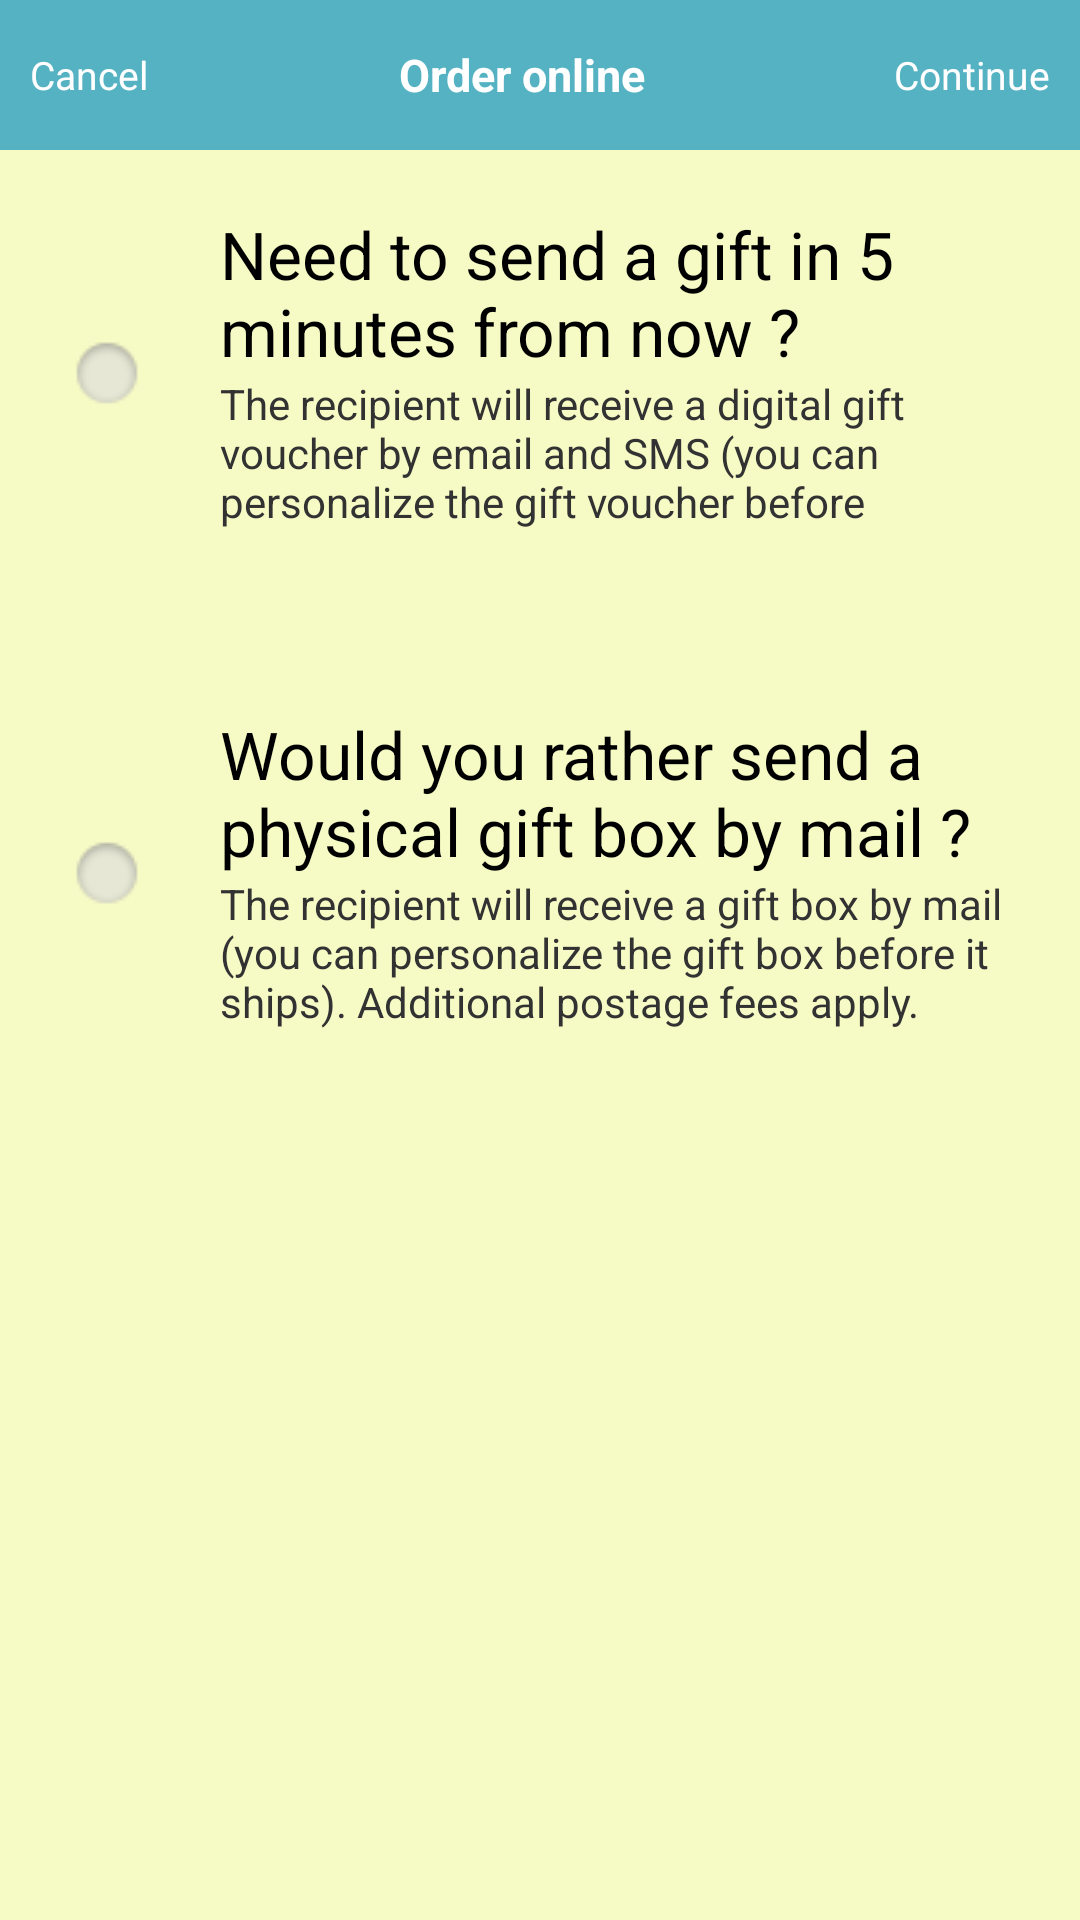

The Android layout XML behind this screen, and the referenced resources:
<!-- AndroidManifest.xml: application theme AppTheme -->
<!-- res/layout/valdation_mode_fragment.xml -->
<?xml version="1.0" encoding="utf-8"?>
<LinearLayout xmlns:android="http://schemas.android.com/apk/res/android"
    android:layout_width="match_parent"
    android:layout_height="match_parent"
    android:background="#F6FAC5"
    android:orientation="vertical" >

    <LinearLayout
        android:id="@+id/createFormRecipient"
        android:layout_width="match_parent"
        android:layout_height="50dp"
        android:background="#CC2DA1C2"
        android:gravity="center"
        android:orientation="horizontal" >

        <Button
            android:id="@+id/cancel"
            android:layout_width="wrap_content"
            android:layout_height="36dp"
            android:layout_gravity="center"
            android:layout_margin="10dp"
            android:background="#00000000"
            android:gravity="center"
            android:lines="1"
            android:maxLines="1"
            android:singleLine="true"
            android:text="@string/cancel"
            android:textColor="#ffffff"
            android:textSize="@dimen/btn_txt_x_small" />

        <TextView
            android:id="@+id/beneficiary_title"
            android:layout_width="0dp"
            android:layout_height="match_parent"
            android:layout_weight="2"
            android:ellipsize="marquee"
            android:gravity="center"
            android:lines="2"
            android:maxLines="2"
            android:text="@string/order_online"
            android:textColor="#ffffff"
            android:textSize="@dimen/title_window"
            android:textStyle="bold" />

        <Button
            android:id="@+id/confirm"
            android:layout_width="wrap_content"
            android:layout_height="36dp"
            android:layout_gravity="center"
            android:layout_margin="10dp"
            android:background="#00000000"
            android:gravity="center"
            android:lines="1"
            android:maxLines="1"
            android:singleLine="true"
            android:text="@string/continue_order"
            android:textColor="#ffffff"
            android:textSize="@dimen/btn_txt_x_small" />
    </LinearLayout>

    <LinearLayout
        android:layout_width="match_parent"
        android:layout_height="0dp"
        android:layout_weight="1"
        android:orientation="vertical"
        android:padding="10dp" >

        <LinearLayout
            android:id="@+id/mode1"
            android:layout_width="match_parent"
            android:layout_height="wrap_content"
            android:gravity="center_vertical"
            android:orientation="horizontal"
            android:weightSum="6" >

            <ImageView
                android:id="@+id/check_mark1"
                android:layout_width="0dp"
                android:layout_height="wrap_content"
                android:layout_gravity="center"
                android:layout_weight="1"
                android:gravity="center"
                android:padding="10dp"
                android:src="@drawable/checkmark_off" />

            <LinearLayout
                android:id="@+id/mode1_content"
                android:layout_width="0dp"
                android:layout_height="wrap_content"
                android:layout_gravity="center_vertical|left"
                android:layout_margin="10dp"
                android:layout_weight="5"
                android:gravity="center_vertical|left"
                android:orientation="vertical" >

                <TextView
                    android:id="@+id/text_mode1"
                    android:layout_width="wrap_content"
                    android:layout_height="wrap_content"
                    android:lines="2"
                    android:maxLines="2"
                    android:text="@string/mode1_title"
                    android:textAppearance="?android:attr/textAppearanceLarge" />

                <TextView
                    android:id="@+id/desc_mode1"
                    android:layout_width="wrap_content"
                    android:layout_height="wrap_content"
                    android:lines="3"
                    android:maxLines="3"
                    android:text="@string/mode1_desc" />
            </LinearLayout>
        </LinearLayout>

        <View
            android:layout_width="match_parent"
            android:layout_height="40dp" />

        <LinearLayout
            android:id="@+id/mode2"
            android:layout_width="match_parent"
            android:layout_height="wrap_content"
            android:gravity="center_vertical"
            android:orientation="horizontal"
            android:weightSum="6" >

            <ImageView
                android:id="@+id/check_mark2"
                android:layout_width="0dp"
                android:layout_height="wrap_content"
                android:layout_gravity="center"
                android:layout_weight="1"
                android:gravity="center"
                android:padding="10dp"
                android:src="@drawable/checkmark_off" />

            <LinearLayout
                android:id="@+id/mode2_content"
                android:layout_width="0dp"
                android:layout_height="wrap_content"
                android:layout_gravity="center_vertical|left"
                android:layout_margin="10dp"
                android:layout_weight="5"
                android:gravity="center_vertical|left"
                android:orientation="vertical" >

                <TextView
                    android:id="@+id/text_mode2"
                    android:layout_width="wrap_content"
                    android:layout_height="wrap_content"
                    android:lines="2"
                    android:maxLines="2"
                    android:text="@string/mode2_title"
                    android:textAppearance="?android:attr/textAppearanceLarge" />

                <TextView
                    android:id="@+id/desc_mode2"
                    android:layout_width="wrap_content"
                    android:layout_height="wrap_content"
                    android:lines="3"
                    android:maxLines="3"
                    android:text="@string/mode2_desc" />
            </LinearLayout>
        </LinearLayout>
    </LinearLayout>

</LinearLayout>
<!-- resources referenced by this layout -->
<resources>
  <dimen name="btn_txt_x_small">13sp</dimen>
  <dimen name="title_window">15sp</dimen>
  <!-- drawable checkmark_off: png bitmap (drawable, 3464 bytes) -->
  <string name="cancel">Cancel</string>
  <string name="continue_order">"Continue"</string>
  <string name="mode1_desc">"The recipient will receive a digital gift voucher by email and SMS (you can personalize the gift voucher before sending it). No postage fees are due."</string>
  <string name="mode1_title">Need to send a gift in 5 minutes from now ?</string>
  <string name="mode2_desc">"The recipient will receive a gift box by mail (you can personalize the gift box before it ships). Additional postage fees apply."</string>
  <string name="mode2_title">"Would you rather send a physical gift box by mail ?"</string>
  <string name="order_online">Order online</string>
  <style name="AppTheme" parent="AppBaseTheme">
          
      </style>
  <style name="AppBaseTheme" parent="android:Theme.Light">
          
      </style>
</resources>
